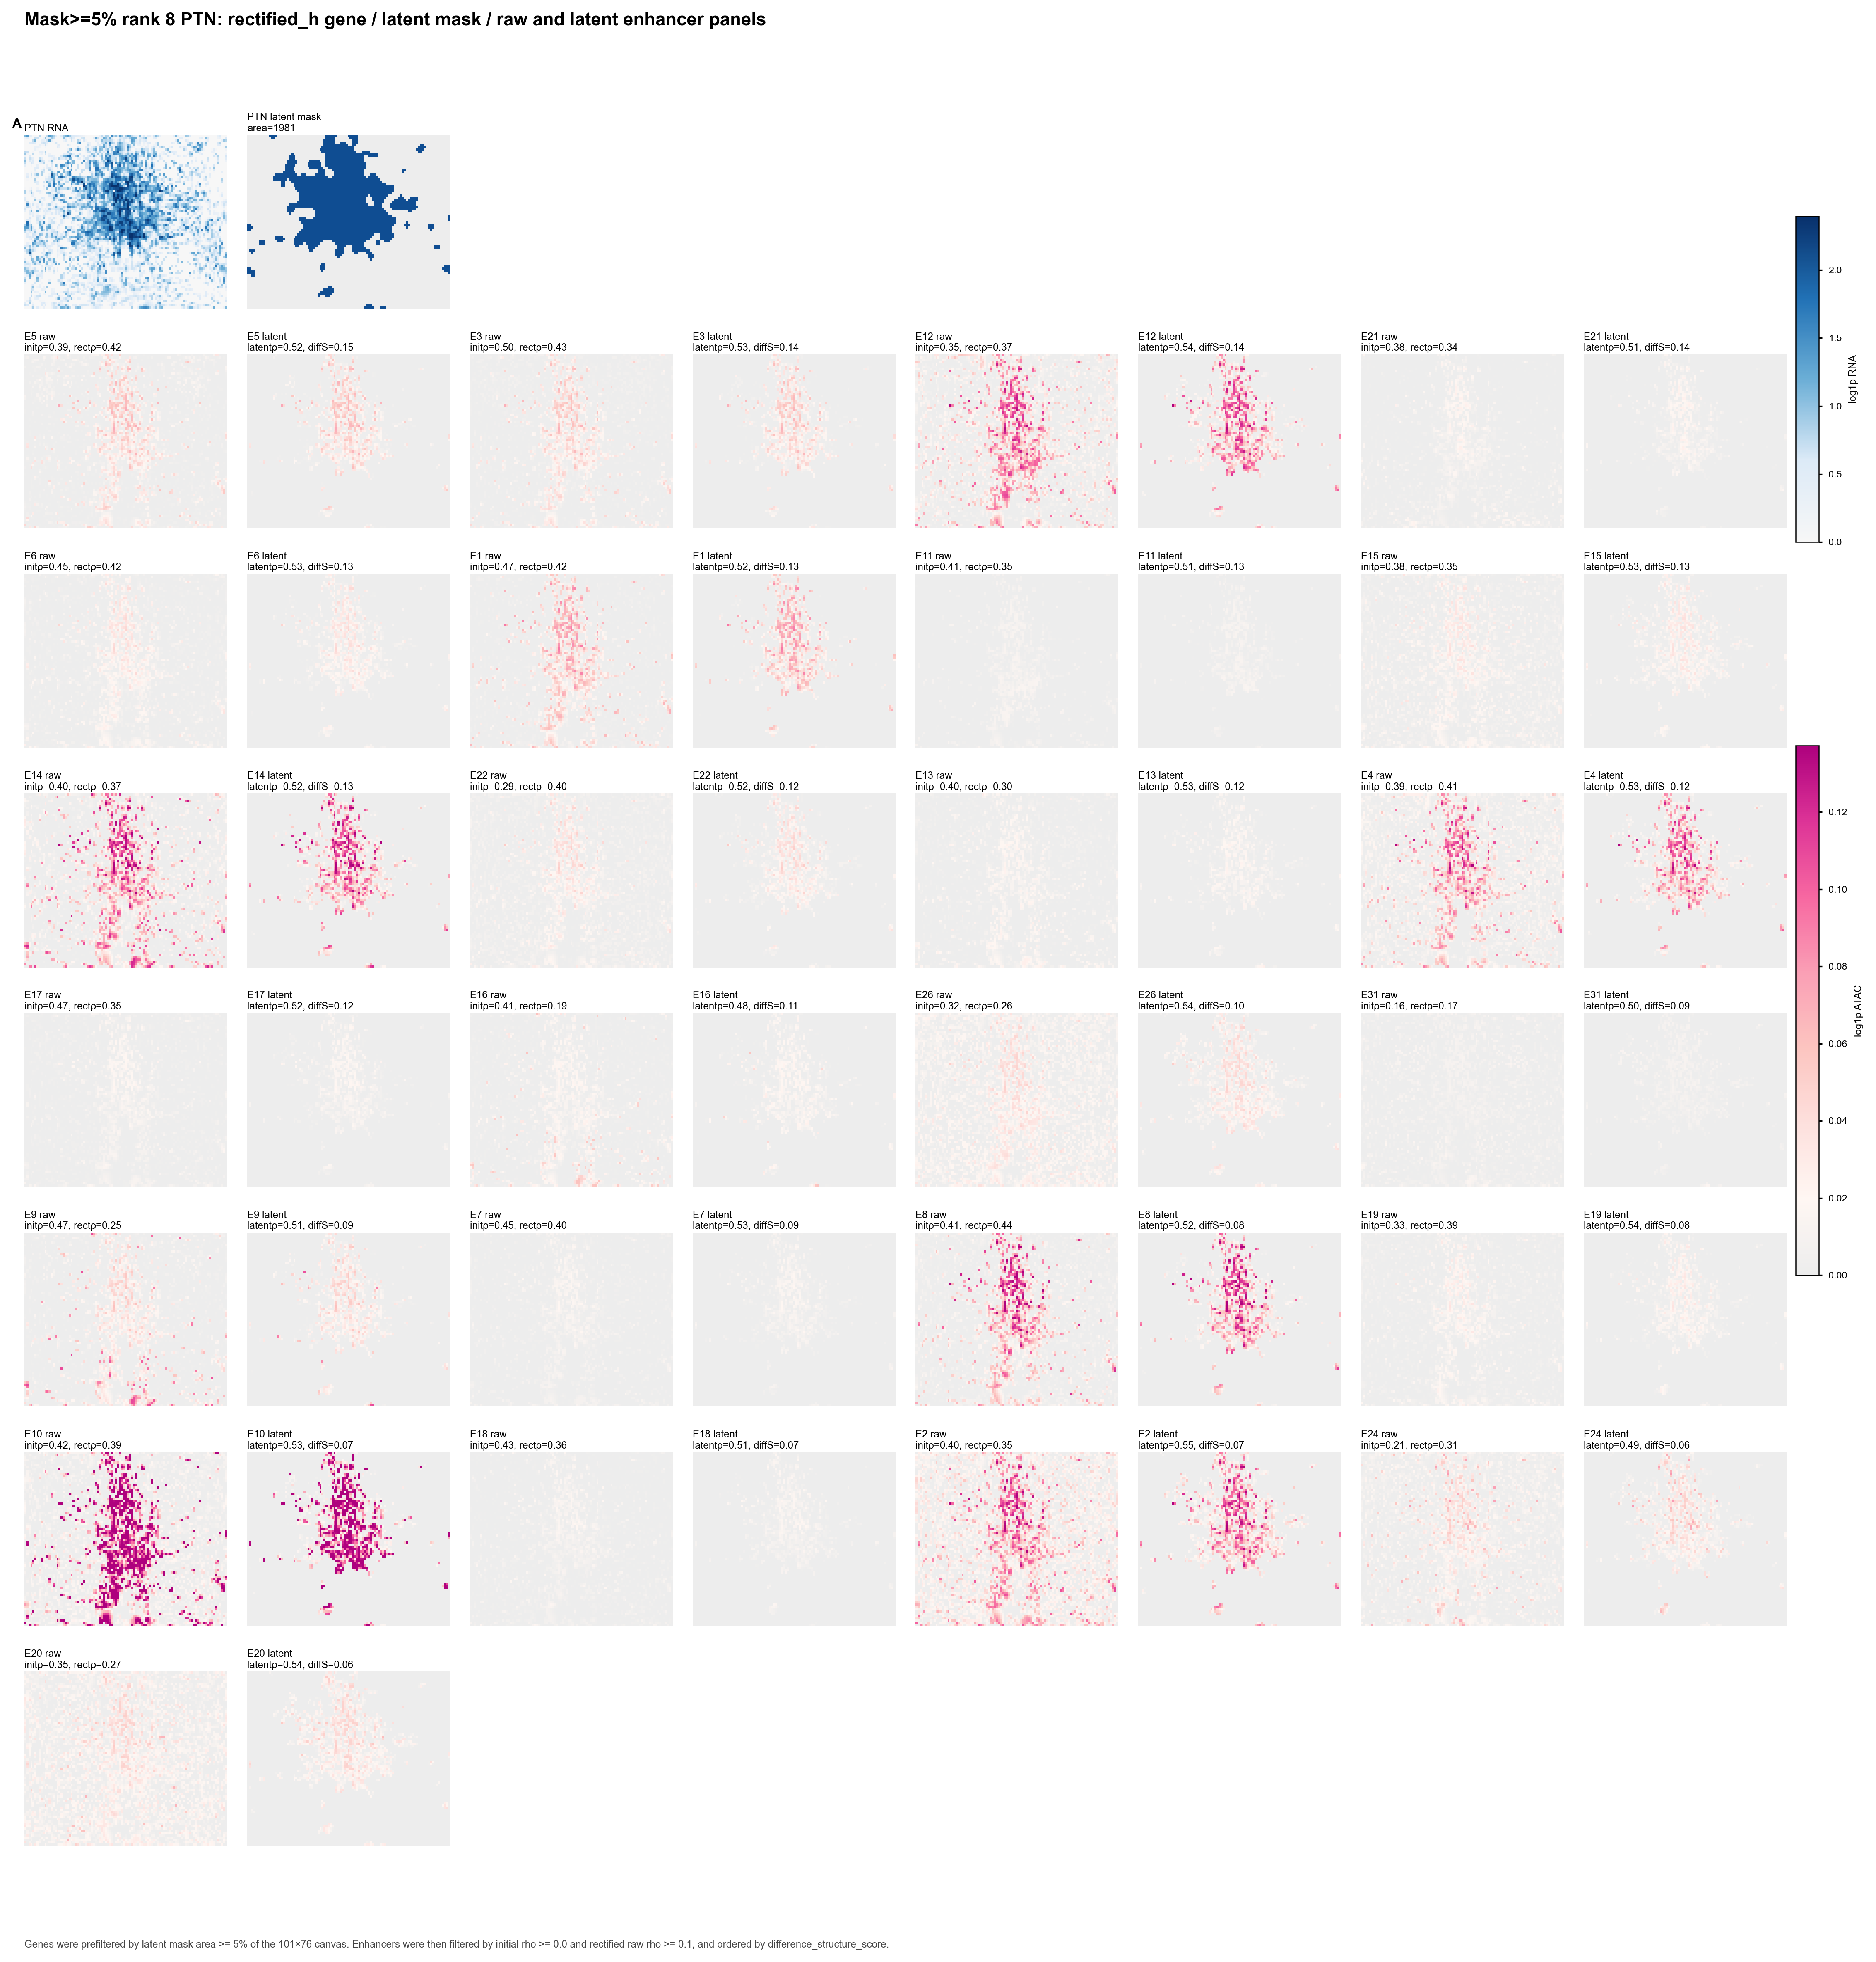

The file beside this chart, header and first rows:
panel_id	enhancer	initial_rho	rectified_raw_rho	latent_state_rho	difference_structure_score	importance	distance
E5	chr7:137395951-137396452	0.3911	0.416	0.5207	0.1538	0.0723	[52428]
E3	chr7:137283092-137283593	0.495	0.4257	0.5278	0.1437	0.07532	[0]
E12	chr7:137434935-137435436	0.352	0.3749	0.5356	0.1388	0.03951	[91412]
E21	chr7:137237983-137238484	0.3828	0.3447	0.5101	0.1369	0.01423	[0]
E6	chr7:137354806-137355307	0.4501	0.4218	0.5328	0.1311	0.05959	[11282]
E1	chr7:137241687-137242188	0.4671	0.4222	0.5247	0.1307	0.08821	[0]
E11	chr7:137209343-137209844	0.4106	0.3483	0.5108	0.1305	0.03865	[-17747]
E15	chr7:137316571-137317072	0.3788	0.3537	0.5335	0.1274	0.02648	[0]
E14	chr7:137354280-137354781	0.4022	0.3744	0.5206	0.1271	0.02526	[10756]
E22	chr7:137304831-137305332	0.2871	0.3964	0.5239	0.1238	0.01893	[0]
E13	chr7:137276117-137276618	0.4045	0.2993	0.529	0.1235	0.02657	[0]
E4	chr7:137402462-137402963	0.3912	0.4128	0.5334	0.1217	0.07569	[58938]
E17	chr7:137313261-137313762	0.4711	0.3472	0.5167	0.1169	0.01856	[0]
E16	chr7:137453367-137453868	0.4123	0.1882	0.4846	0.1144	0.02178	[109844]
E26	chr7:137454114-137454615	0.3189	0.257	0.5396	0.1048	0.003558	[110590]
E31	chr7:137169925-137170426	0.1583	0.1673	0.498	0.09104	0.001326	[-57165]
E9	chr7:137296517-137297018	0.4724	0.2533	0.5062	0.09042	0.03411	[0]
E7	chr7:137262424-137262925	0.4539	0.3963	0.5348	0.08909	0.05212	[0]
E8	chr7:137306034-137306535	0.4121	0.4402	0.5232	0.08448	0.04029	[0]
E19	chr7:137340542-137341043	0.3307	0.392	0.537	0.07727	0.02125	[0]
E10	chr7:137395376-137395877	0.4159	0.386	0.5344	0.07209	0.03846	[51852]
E18	chr7:137315034-137315535	0.4266	0.3569	0.5114	0.06824	0.01975	[0]
E2	chr7:137343502-137344003	0.4025	0.3501	0.5514	0.06741	0.09564	[0]
E24	chr7:137328424-137328925	0.208	0.3095	0.4866	0.06241	0.01445	[0]
E20	chr7:137342883-137343384	0.3452	0.2661	0.5395	0.06138	0.02001	[0]
